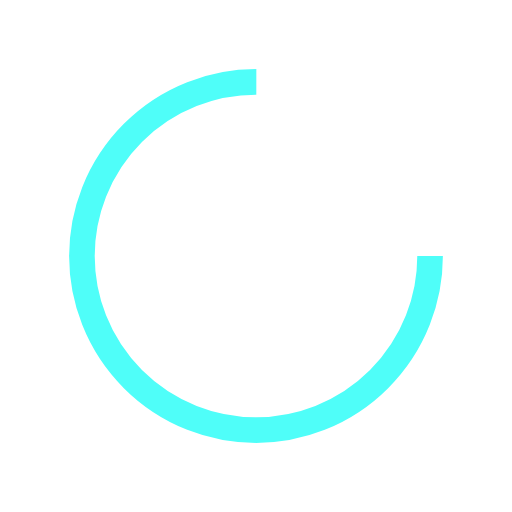
t = 0.00 s
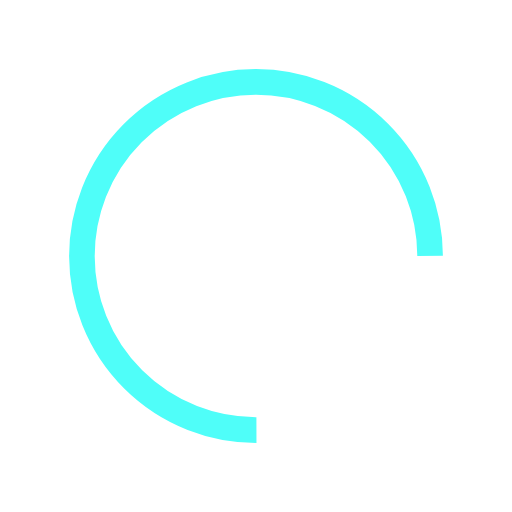
t = 0.20 s
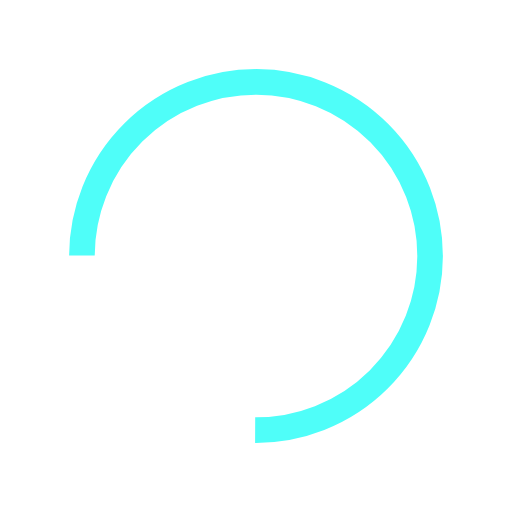
t = 0.39 s
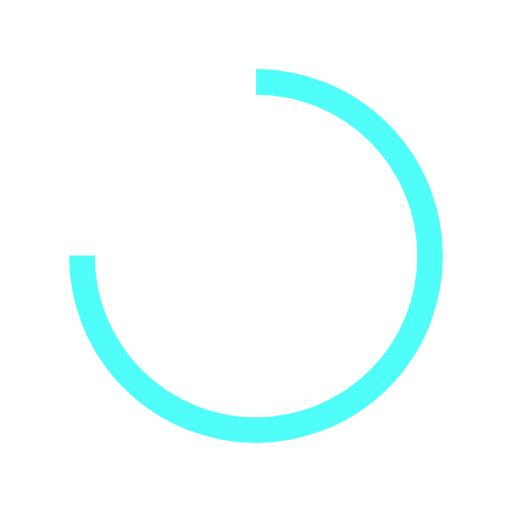
t = 0.59 s

The animated SVG that drew these frames (rendered in a browser with its animation timeline set to each time). Animation: 1 SMIL element (animateTransform=1); one cycle of 0.78 s, repeats indefinitely.

<?xml version="1.0" encoding="utf-8"?>
<svg xmlns="http://www.w3.org/2000/svg" xmlns:xlink="http://www.w3.org/1999/xlink" style="margin: auto; background: none; display: block; shape-rendering: auto; animation-play-state: running; animation-delay: 0s;" width="237px" height="237px" viewBox="0 0 100 100" preserveAspectRatio="xMidYMid">
<circle cx="50" cy="50" fill="none" stroke="#4ffef9" stroke-width="5" r="34" stroke-dasharray="160.22122533307947 55.40707511102649" style="animation-play-state: running; animation-delay: 0s;">
  <animateTransform attributeName="transform" type="rotate" repeatCount="indefinite" dur="0.78125s" values="0 50 50;360 50 50" keyTimes="0;1" style="animation-play-state: running; animation-delay: 0s;"></animateTransform>
</circle>
<!-- [ldio] generated by https://loading.io/ --></svg>